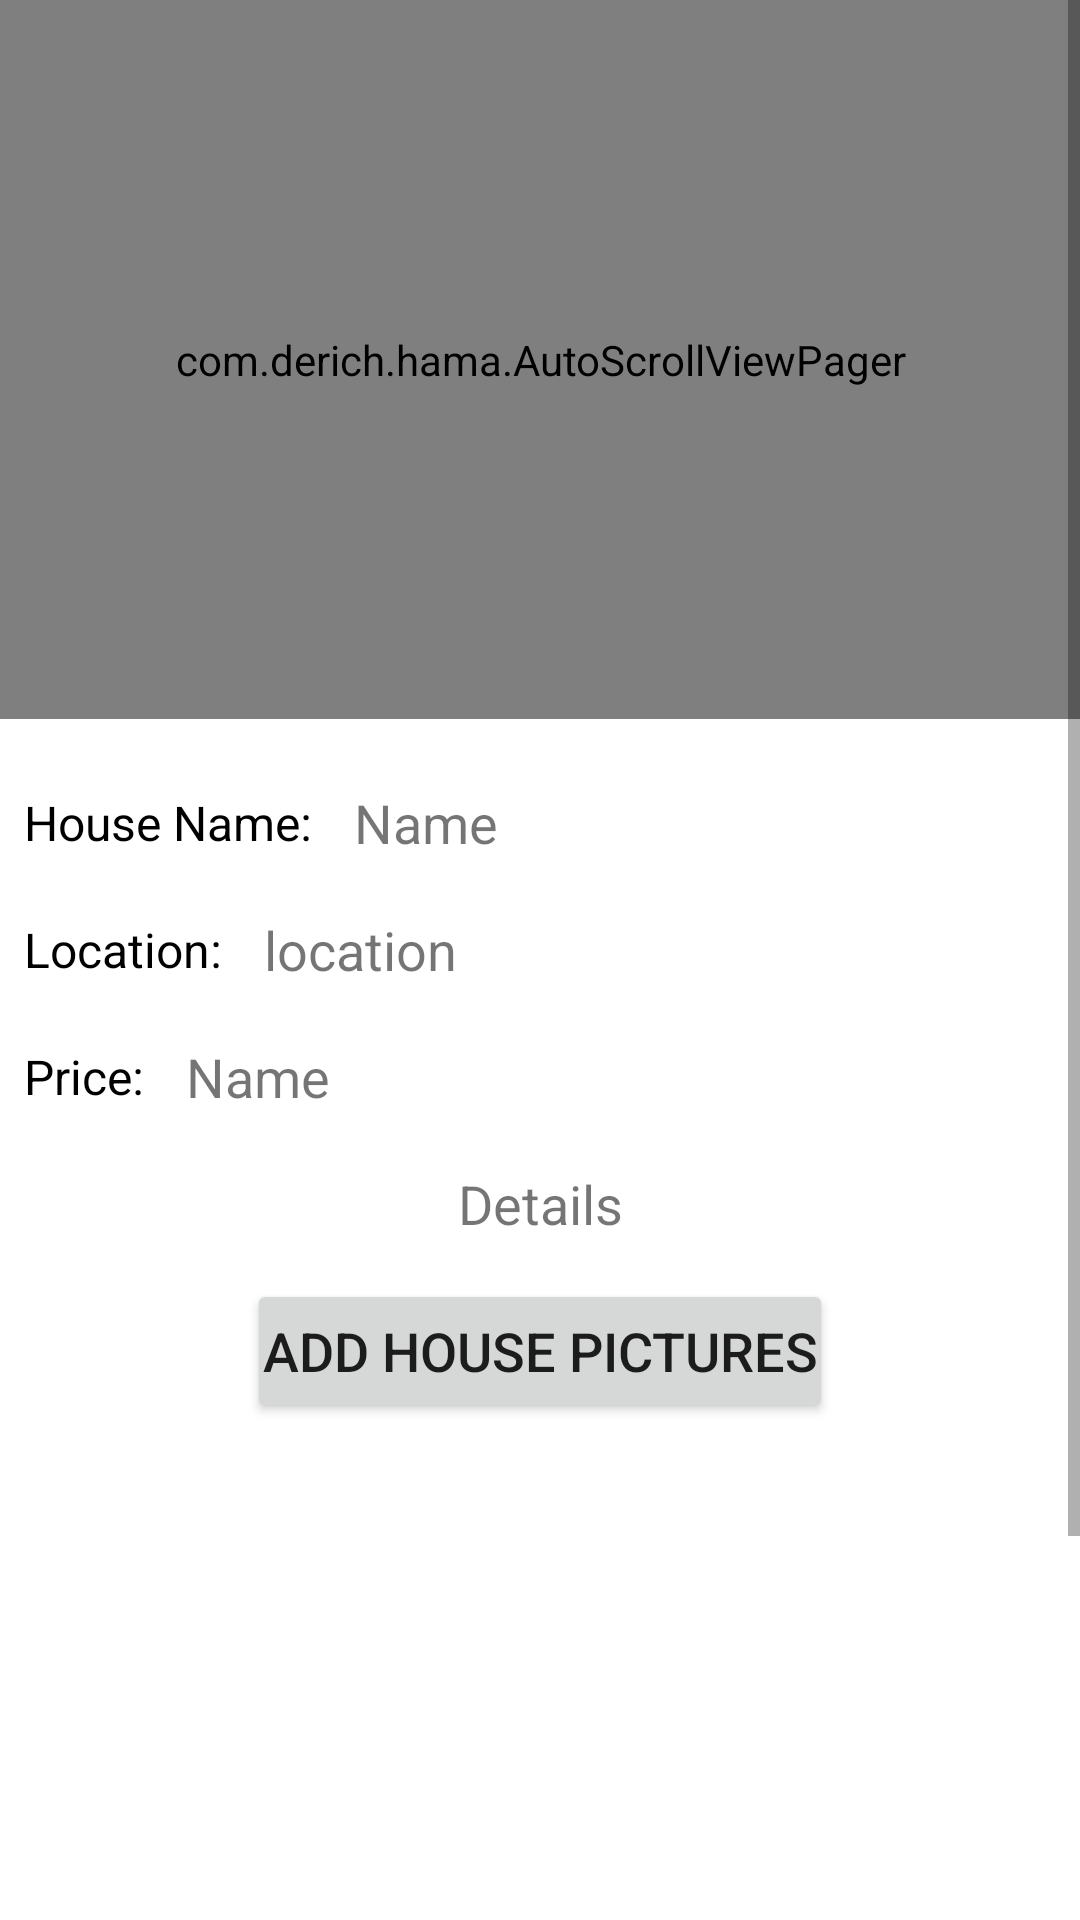

Android layout source for this screen:
<!-- AndroidManifest.xml: application theme Theme.Hama -->
<!-- res/layout/fragment_selling_house.xml -->
<?xml version="1.0" encoding="utf-8"?>
<ScrollView xmlns:android="http://schemas.android.com/apk/res/android"
    xmlns:app="http://schemas.android.com/apk/res-auto"
    xmlns:tools="http://schemas.android.com/tools"
    android:layout_width="match_parent"
    android:layout_height="match_parent"
    android:background="#FFFFFF"
    tools:context=".SellingHouseFragment">

        <LinearLayout
            android:layout_width="match_parent"
            android:layout_height="wrap_content"
            android:background="@color/White"
            android:minHeight="800dp"
            android:orientation="vertical"
            android:weightSum="100">

            <com.derich.hama.AutoScrollViewPager
                android:id="@+id/house_product_container"
                android:layout_width="match_parent"
                android:layout_height="wrap_content"
                android:layout_weight="40" />

            <com.google.android.material.tabs.TabLayout
                android:id="@+id/tab_layout_house"
                android:layout_width="match_parent"
                android:layout_height="4dp"
                android:layout_weight="1"
                app:tabBackground="@drawable/tab_selector"
                app:tabGravity="center"
                app:tabIndicatorHeight="0dp"
                app:tabMaxWidth="6dp" />

            <androidx.constraintlayout.widget.ConstraintLayout
                android:layout_width="match_parent"
                android:layout_height="0dp"
                android:layout_weight="59">

                <LinearLayout
                    android:id="@+id/llHouseName"
                    android:layout_width="match_parent"
                    android:layout_height="wrap_content"
                    android:layout_marginStart="8dp"
                    android:layout_marginTop="8dp"
                    android:layout_marginEnd="8dp"
                    android:orientation="horizontal"
                    app:layout_constraintEnd_toEndOf="parent"
                    app:layout_constraintStart_toStartOf="parent"
                    app:layout_constraintTop_toTopOf="parent">

                    <TextView
                        android:layout_width="wrap_content"
                        android:layout_height="wrap_content"
                        android:layout_gravity="center_vertical"
                        android:layout_marginEnd="5dp"
                        android:text="House Name: "
                        android:textColor="#000"
                        android:textSize="16sp" />

                    <TextView
                        android:id="@+id/offerHouseName"
                        android:layout_width="wrap_content"
                        android:layout_height="wrap_content"
                        android:padding="5dp"
                        android:text="Name"
                        android:textSize="18sp" />
                </LinearLayout>

                <LinearLayout
                    android:id="@+id/llLocation"
                    android:layout_width="match_parent"
                    android:layout_height="wrap_content"
                    android:layout_marginStart="8dp"
                    android:layout_marginTop="8dp"
                    android:layout_marginEnd="8dp"
                    android:orientation="horizontal"
                    app:layout_constraintEnd_toEndOf="parent"
                    app:layout_constraintStart_toStartOf="parent"
                    app:layout_constraintTop_toBottomOf="@+id/llHouseName">

                    <TextView
                        android:layout_width="wrap_content"
                        android:layout_height="wrap_content"
                        android:layout_gravity="center_vertical"
                        android:layout_marginEnd="5dp"
                        android:text="Location: "
                        android:textColor="#000"
                        android:textSize="16sp" />

                    <TextView
                        android:id="@+id/offerLocation"
                        android:layout_width="wrap_content"
                        android:layout_height="wrap_content"
                        android:padding="5dp"
                        android:text="location"
                        android:textSize="18sp" />
                </LinearLayout>

                <LinearLayout
                    android:id="@+id/llPrice"
                    android:layout_width="match_parent"
                    android:layout_height="wrap_content"
                    android:layout_marginStart="8dp"
                    android:layout_marginTop="8dp"
                    android:layout_marginEnd="8dp"
                    android:orientation="horizontal"
                    app:layout_constraintEnd_toEndOf="parent"
                    app:layout_constraintStart_toStartOf="parent"
                    app:layout_constraintTop_toBottomOf="@+id/llLocation">

                    <TextView
                        android:layout_width="wrap_content"
                        android:layout_height="wrap_content"
                        android:layout_gravity="center_vertical"
                        android:layout_marginEnd="5dp"
                        android:text="Price: "
                        android:textColor="#000"
                        android:textSize="16sp" />

                    <TextView
                        android:id="@+id/offerPrice"
                        android:layout_width="wrap_content"
                        android:layout_height="wrap_content"
                        android:padding="5dp"
                        android:text="Name"
                        android:textSize="18sp" />
                </LinearLayout>

                <TextView
                    android:id="@+id/offerDetails"
                    android:layout_width="wrap_content"
                    android:layout_height="wrap_content"
                    android:layout_marginStart="8dp"
                    android:layout_marginTop="8dp"
                    android:layout_marginEnd="8dp"
                    android:padding="5dp"
                    android:text="Details"
                    android:textSize="18sp"
                    app:layout_constraintEnd_toEndOf="parent"
                    app:layout_constraintStart_toStartOf="parent"
                    app:layout_constraintTop_toBottomOf="@+id/llPrice" />

                <Button
                    android:id="@+id/btnAddSellingPics"
                    android:layout_width="wrap_content"
                    android:layout_height="wrap_content"
                    android:layout_marginStart="8dp"
                    android:layout_marginTop="8dp"
                    android:layout_marginEnd="8dp"
                    android:gravity="center"
                    android:padding="5dp"
                    android:text="Add House pictures"
                    android:textSize="18sp"
                    android:visibility="visible"
                    app:layout_constraintBottom_toBottomOf="parent"
                    app:layout_constraintEnd_toEndOf="parent"
                    app:layout_constraintStart_toStartOf="parent"
                    app:layout_constraintTop_toBottomOf="@+id/offerDetails"
                    app:layout_constraintVertical_bias="0.0" />


            </androidx.constraintlayout.widget.ConstraintLayout>
        </LinearLayout>


</ScrollView>
<!-- resources referenced by this layout -->
<resources>
  <color name="White">#fff</color>
  <style name="Theme.Hama" parent="Theme.MaterialComponents.DayNight.DarkActionBar">
          
          <item name="colorPrimary">#020F59</item>
          <item name="colorPrimaryVariant">#00D9FF</item>
          <item name="colorOnPrimary">@color/White</item>
          
          <item name="colorSecondary">#EAEFEE</item>
          <item name="colorSecondaryVariant">@color/teal_700</item>
          <item name="colorOnSecondary">@color/Black</item>
          
          <item name="android:statusBarColor" tools:targetApi="l">?attr/colorPrimary</item>
          
      </style>
  <color name="teal_700">#FF018786</color>
  <color name="Black">#000 </color>
</resources>
